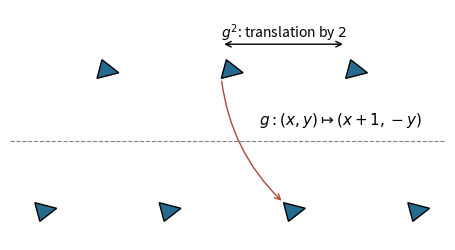

The matplotlib source for this figure:
"""Original glide-reflection sketch; Python 3.14, matplotlib 3.10.7, numpy 2.3.5.
Writes basename to caller CWD and leaves MPLCONFIGDIR unchanged.
"""
from pathlib import Path
import matplotlib
matplotlib.use('Agg')
import matplotlib.pyplot as plt
from matplotlib.patches import Polygon
import numpy as np

fig,ax=plt.subplots(figsize=(8,2.6),facecolor='white')
for n in range(-3,4):
    points=np.array([[0,0],[.35,.09],[.08,.30]])
    points[:,1]*=(-1)**n
    points+=np.array([n,(-1)**n])
    ax.add_patch(Polygon(points,facecolor='#256b8f',edgecolor='black'))
ax.axhline(0,color='gray',ls='--',lw=.8)
ax.annotate('',xy=(1,-1),xytext=(0,1),arrowprops={'arrowstyle':'->','color':'#ad4737','connectionstyle':'arc3,rad=.18'})
ax.text(.6,.25,r'$g:(x,y)\mapsto(x+1,-y)$',fontsize=11)
ax.annotate('',xy=(2,1.55),xytext=(0,1.55),arrowprops={'arrowstyle':'<->','color':'black'})
ax.text(1,1.65,r'$g^2$: translation by $2$',ha='center',fontsize=10)
ax.set_xlim(-3.4,3.6);ax.set_ylim(-1.6,2.1);ax.set_aspect('equal');ax.axis('off')
fig.tight_layout();fig.savefig(Path('paper-2-frieze.png'),dpi=150,facecolor='white',transparent=False);plt.close(fig)
